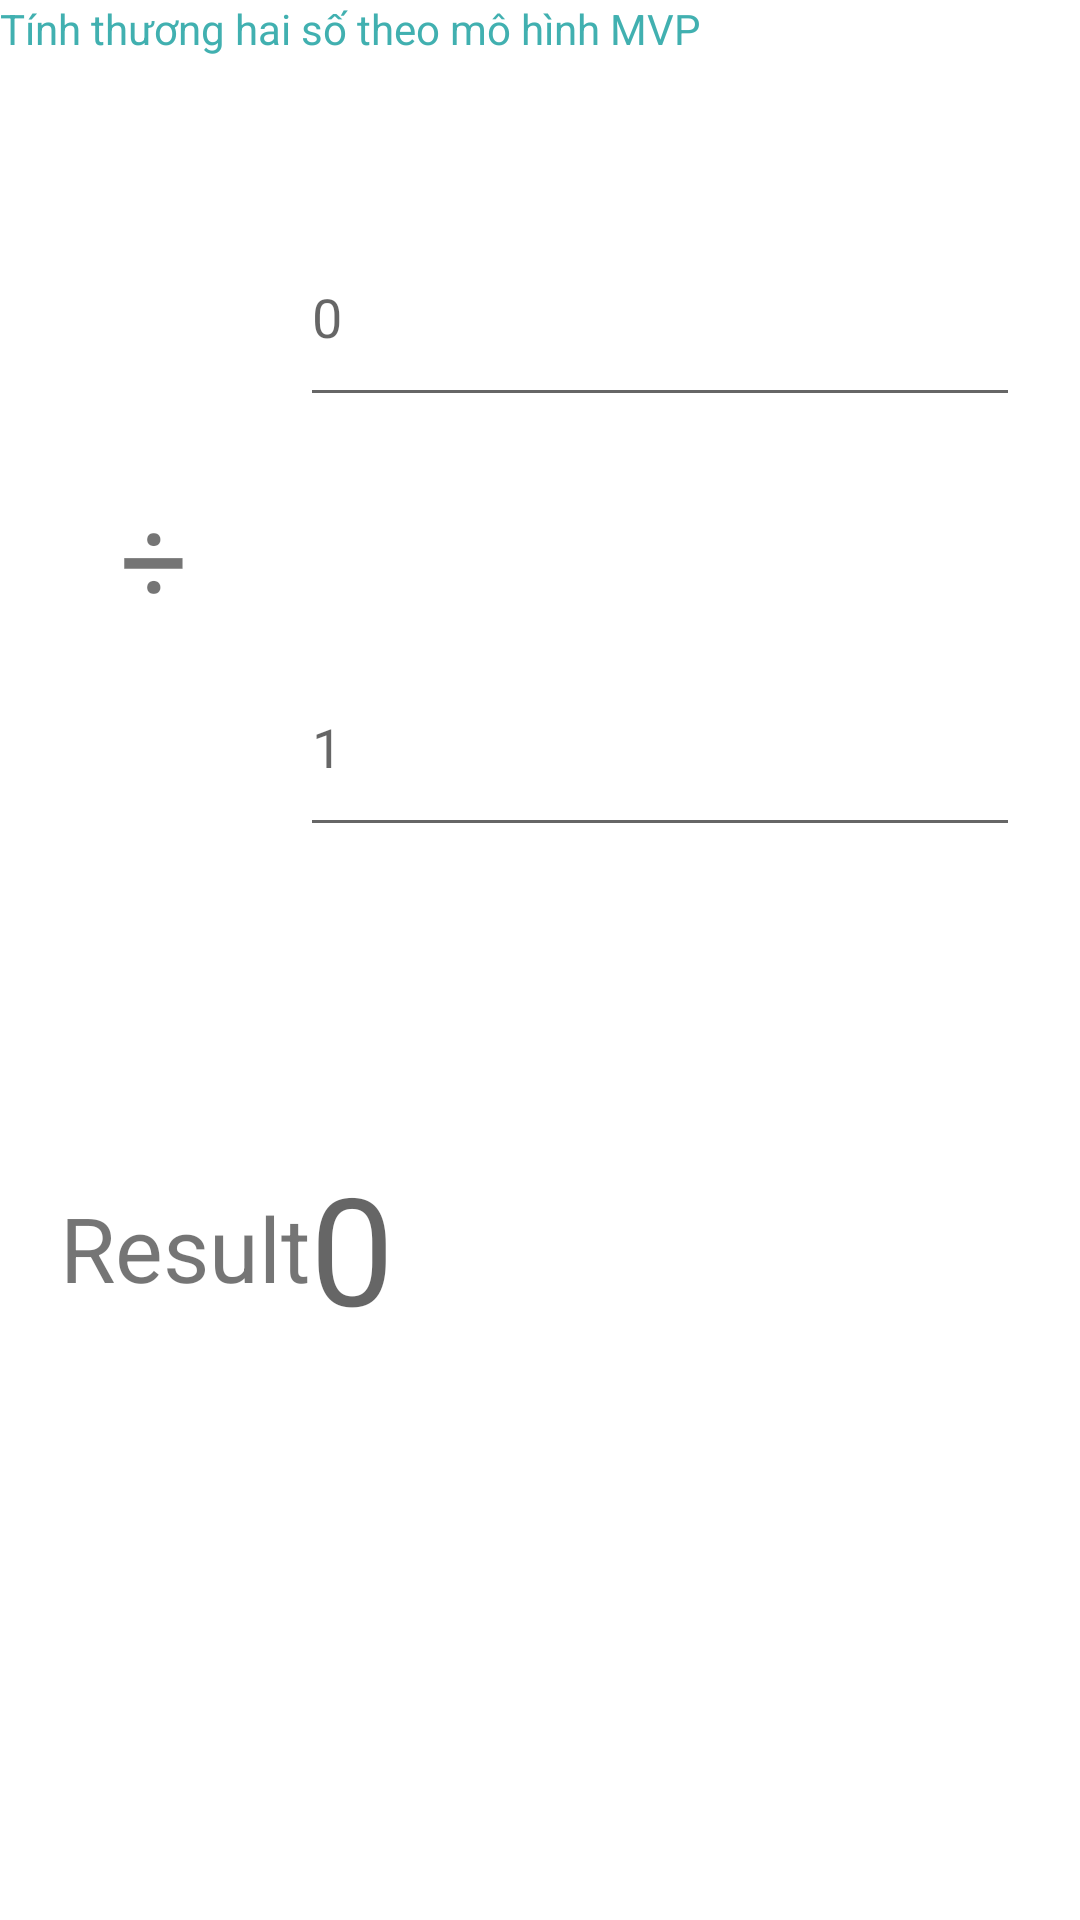

Produce the Android XML layout that renders to this screen, including the resource entries it uses.
<!-- AndroidManifest.xml: application theme Theme.SumTwoNumbers_MVCMVPMVVM -->
<!-- res/layout/activity_mvp.xml -->
<?xml version="1.0" encoding="utf-8"?>
<androidx.constraintlayout.widget.ConstraintLayout xmlns:android="http://schemas.android.com/apk/res/android"
    xmlns:app="http://schemas.android.com/apk/res-auto"
    xmlns:tools="http://schemas.android.com/tools"
    android:layout_width="match_parent"
    android:layout_height="match_parent"
    tools:context=".mvc.MvcActivity">

    <TextView
        android:id="@+id/mvcTitle"
        style="@style/DetailPattern"
        android:layout_width="match_parent"
        android:layout_height="wrap_content"
        android:text="@string/mvp_title"
        android:textColor="@color/mvp_Blue"
        app:layout_constraintTop_toTopOf="parent" />

    <EditText
        android:id="@+id/numA"
        style="@style/DetailPattern.content"
        android:layout_width="match_parent"
        android:layout_height="70dp"
        android:layout_marginStart="100dp"
        android:layout_marginTop="50dp"
        android:layout_marginEnd="20dp"
        android:autofillHints="@null"
        android:hint="@string/zero"
        android:imeOptions="actionNext"
        app:layout_constraintTop_toBottomOf="@+id/mvcTitle" />

    <TextView
        android:id="@+id/divMark"
        android:layout_width="match_parent"
        android:layout_height="wrap_content"
        android:layout_marginStart="40dp"
        android:layout_marginTop="20dp"
        android:text="@string/div"
        android:textSize="40sp"
        app:layout_constraintTop_toBottomOf="@id/numA" />

    <EditText
        android:id="@+id/numB"
        style="@style/DetailPattern.content"
        android:layout_width="match_parent"
        android:layout_height="70dp"
        android:layout_marginStart="100dp"
        android:layout_marginEnd="20dp"
        android:autofillHints="@null"
        android:hint="@string/one_value"
        android:imeOptions="actionDone"
        app:layout_constraintTop_toBottomOf="@+id/divMark" />

    <TextView
        android:id="@+id/message"
        android:layout_width="match_parent"
        android:layout_height="wrap_content"
        android:layout_margin="30dp"
        android:text="@string/difference_0"
        android:textAlignment="textEnd"
        android:textColor="@color/red_smoky_topaz"
        android:visibility="invisible"
        app:layout_constraintTop_toBottomOf="@id/numB" />

    <TextView
        android:id="@+id/equals"
        android:layout_width="wrap_content"
        android:layout_height="wrap_content"
        android:layout_marginStart="20dp"
        android:text="@string/result"
        android:textSize="30sp"
        app:layout_constraintBottom_toBottomOf="@id/result"
        app:layout_constraintStart_toStartOf="parent"
        app:layout_constraintTop_toTopOf="@+id/result" />

    <TextView
        android:id="@+id/result"
        style="@style/DetailPattern.content"
        android:layout_width="0dp"
        android:layout_height="wrap_content"
        android:layout_marginTop="100dp"
        android:layout_marginEnd="20dp"
        android:hint="@string/zero"
        android:textSize="50sp"
        app:layout_constraintEnd_toEndOf="parent"
        app:layout_constraintStart_toEndOf="@id/equals"
        app:layout_constraintTop_toBottomOf="@id/numB" />

</androidx.constraintlayout.widget.ConstraintLayout>
<!-- resources referenced by this layout -->
<resources>
  <color name="mvp_Blue">#E3AA</color>
  <color name="red_smoky_topaz">#A23E48</color>
  <string name="difference_0">Số chia phải khác 0</string>
  <string name="div">÷</string>
  <string name="mvp_title">Tính thương hai số theo mô hình MVP</string>
  <string name="one_value">1</string>
  <string name="result">Result</string>
  <string name="zero">0</string>
  <style name="Theme.SumTwoNumbers_MVCMVPMVVM" parent="Theme.MaterialComponents.DayNight.NoActionBar">
          
          <item name="colorPrimary">@color/mvvm_yellow</item>
          <item name="colorPrimaryVariant">@color/mvp_Blue</item>
          <item name="colorOnPrimary">@color/white</item>
          
          <item name="colorSecondary">@color/mvc_blue</item>
          <item name="colorSecondaryVariant">@color/teal_700</item>
          <item name="colorOnSecondary">@color/black</item>
          
          <item name="android:statusBarColor" tools:targetApi="l">?attr/colorPrimaryVariant</item>
          
      </style>
  <color name="mvvm_yellow">#E5D55C</color>
  <color name="white">#FFFFFFFF</color>
  <color name="mvc_blue">#279</color>
  <color name="teal_700">#FF018786</color>
  <color name="black">#FF000000</color>
</resources>
